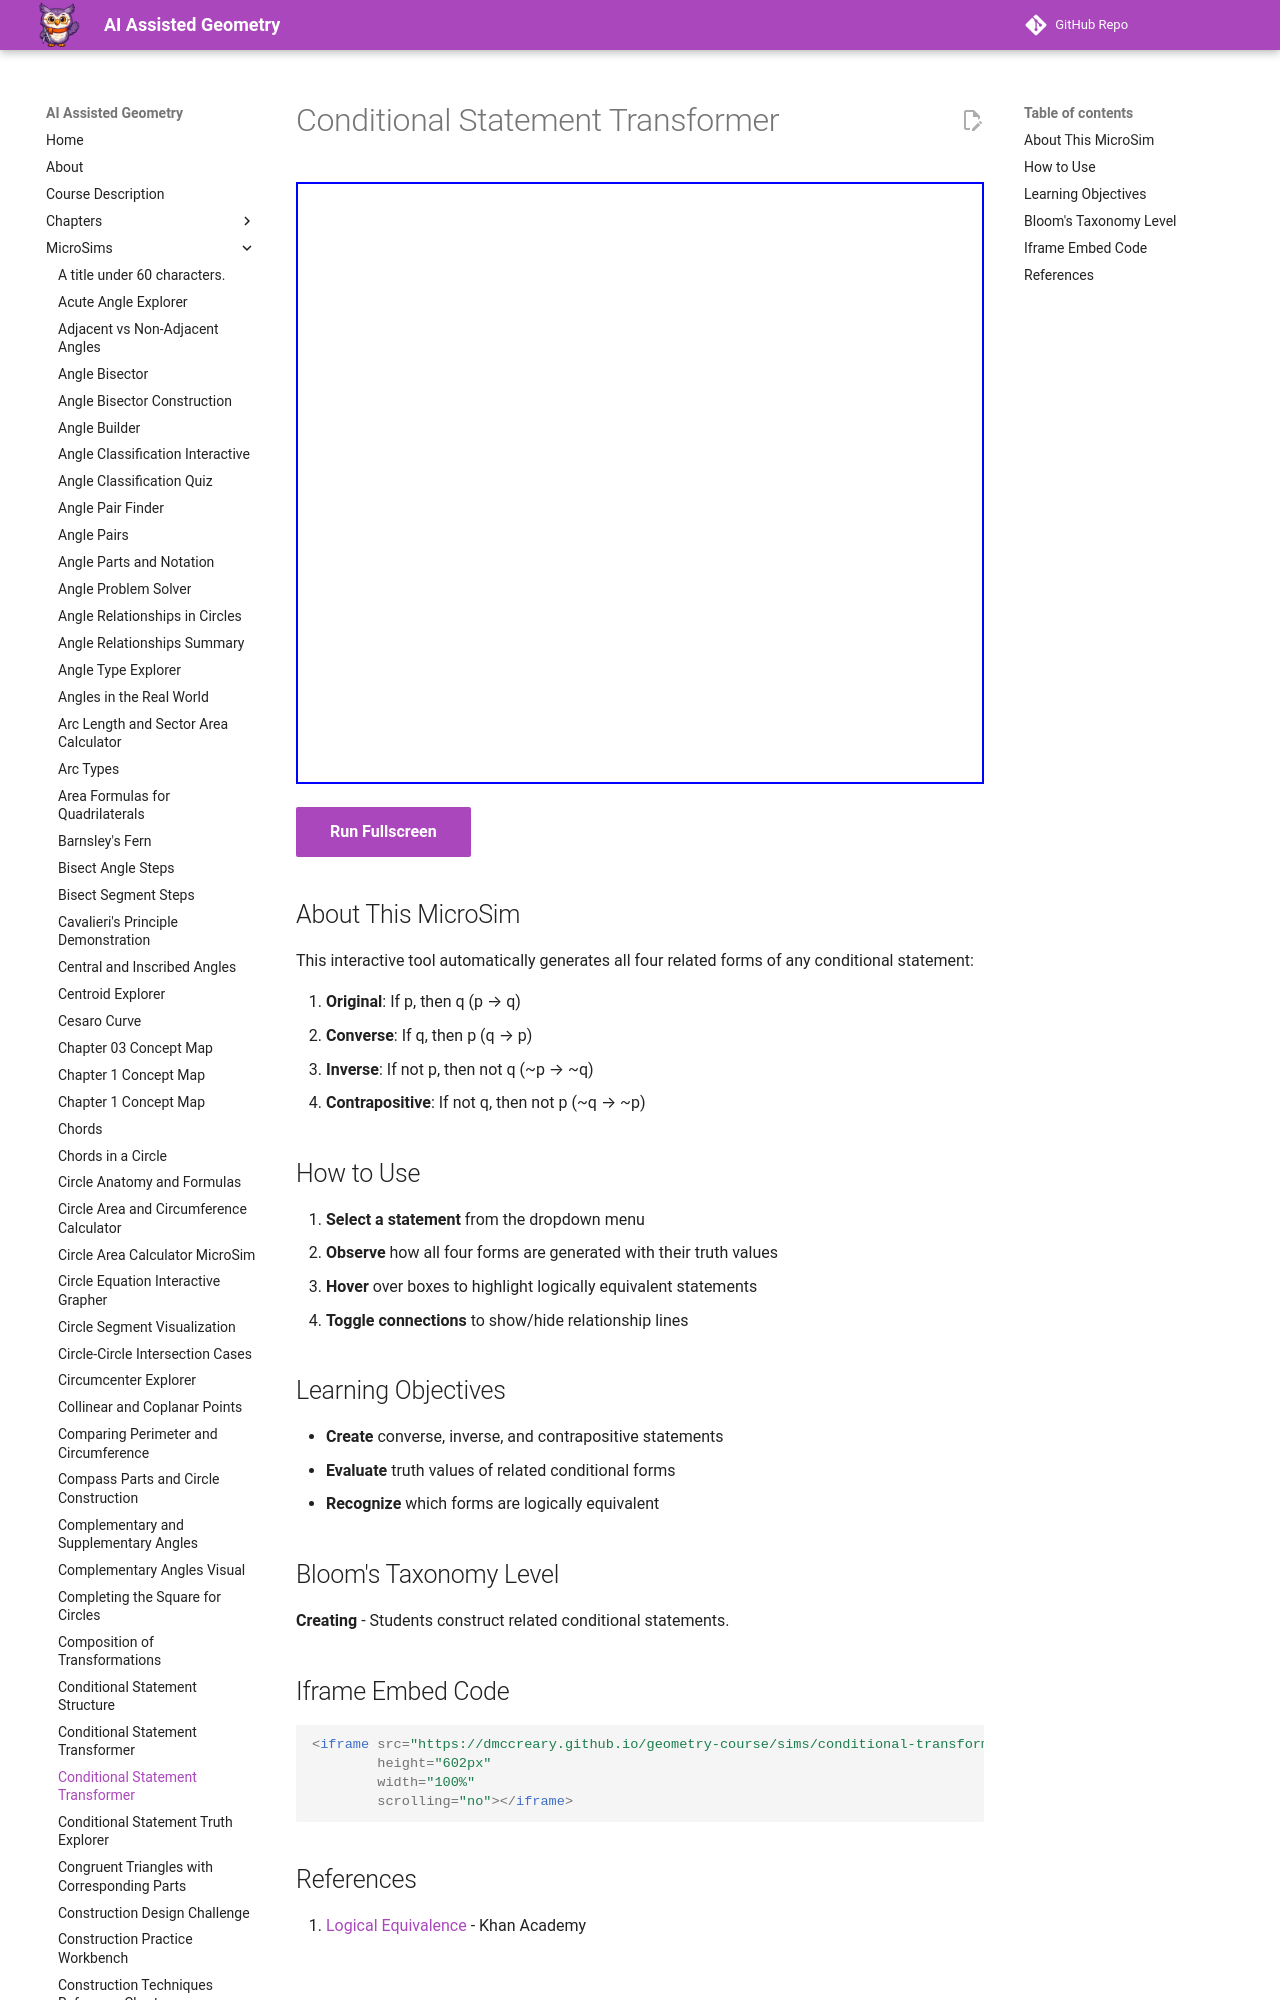

repository: dmccreary/geometry-course · page: sims/conditional-transformer/index.html · generator: mkdocs

---
title: Conditional Statement Transformer
description: Interactive tool to generate converse, inverse, and contrapositive from any conditional statement.
image: /sims/conditional-transformer/conditional-transformer.png
og:image: /sims/conditional-transformer/conditional-transformer.png
twitter:image: /sims/conditional-transformer/conditional-transformer.png
social:
   cards: false
quality_score: 85
---
